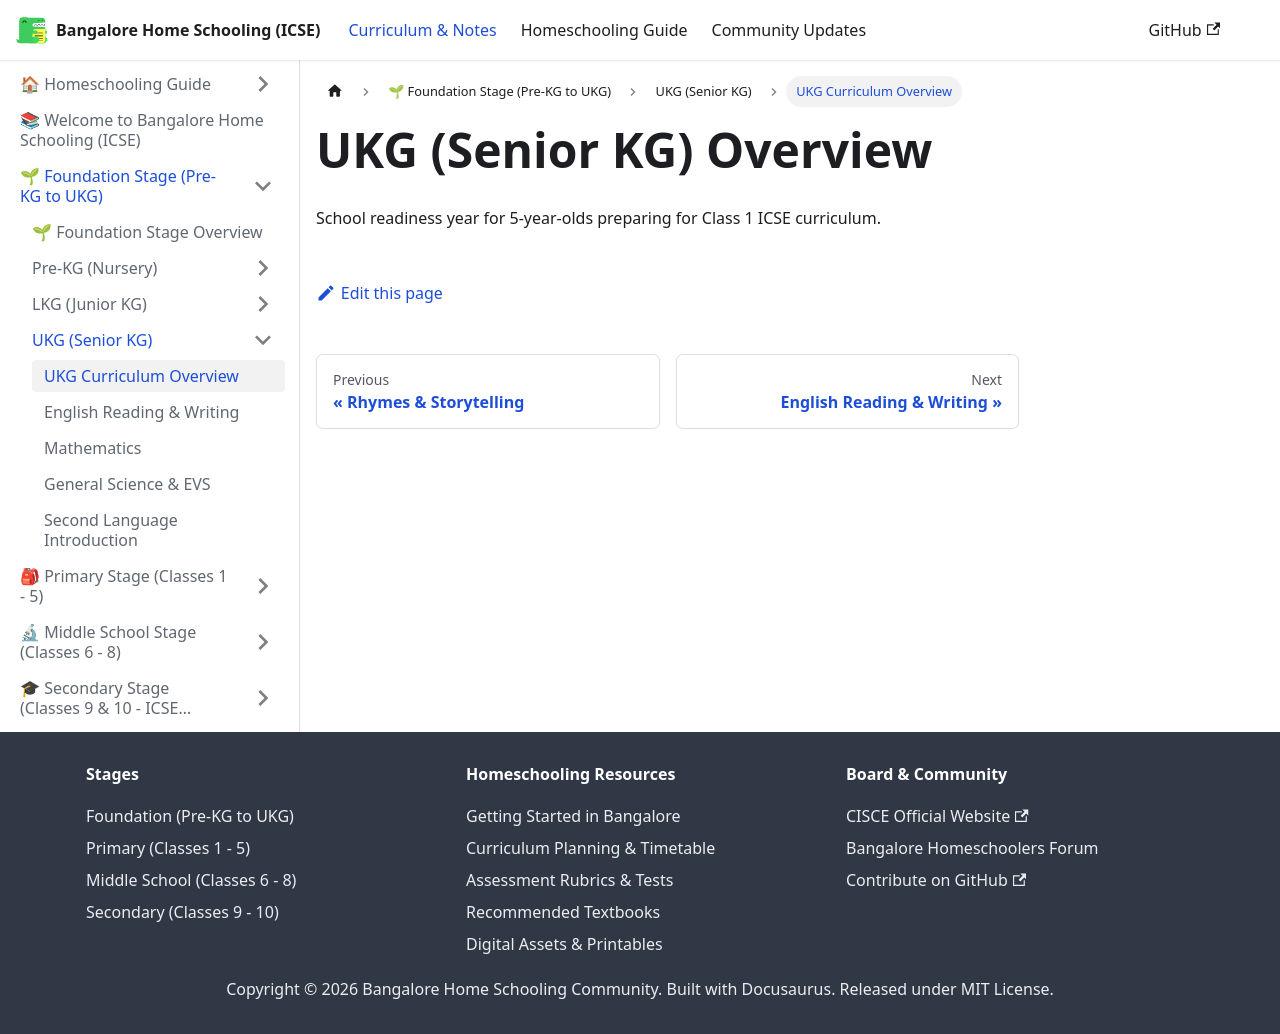

repository: karthik-r-bdump/bangalore-home-schooling · page: docs/foundation/ukg/overview.html · generator: docusaurus

---
title: UKG Curriculum Overview
sidebar_position: 1
---
# UKG (Senior KG) Overview
School readiness year for 5-year-olds preparing for Class 1 ICSE curriculum.
